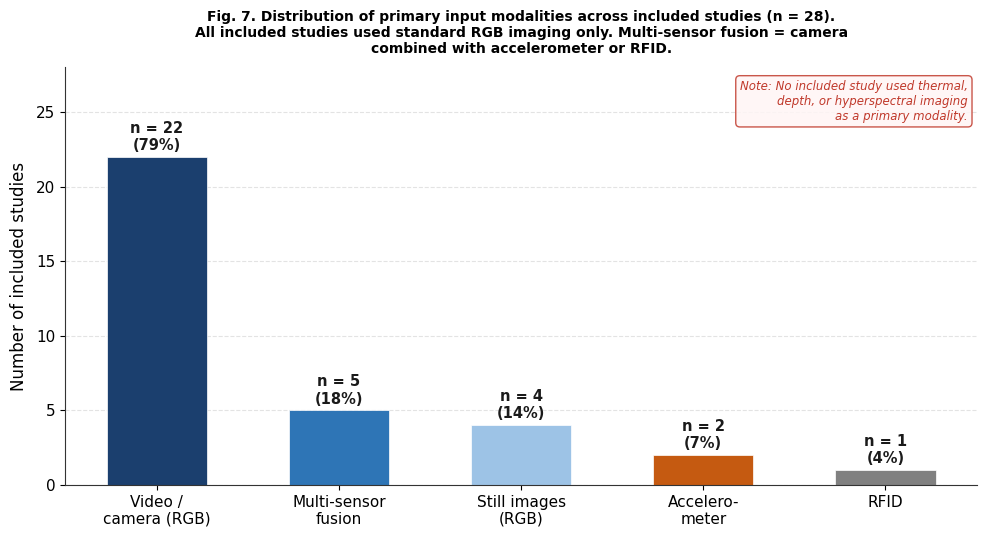

This chart was generated by the following Python code: (Note: this script raises an exception after producing the figure.)
"""
Fig. 7 — Input modality distribution
Animal journal: 300 DPI TIFF, annotation box for absent modalities
"""
import matplotlib
matplotlib.use('Agg')
import matplotlib.pyplot as plt

plt.rcParams.update({
    'font.family': 'DejaVu Sans',
    'font.size': 11,
    'axes.linewidth': 0.8,
    'axes.edgecolor': '#333333',
})

DARK  = '#1B3F6E'
MID   = '#2E75B6'
LIGHT = '#9DC3E6'
ORANGE= '#C55A11'
GRAY  = '#808080'

fig, ax = plt.subplots(figsize=(10, 5.5))

cats   = ['Video /\ncamera (RGB)', 'Multi-sensor\nfusion', 'Still images\n(RGB)',
          'Accelero-\nmeter', 'RFID']
counts = [22, 5, 4, 2, 1]
pcts   = [79, 18, 14, 7, 4]
colors = [DARK, MID, LIGHT, ORANGE, GRAY]

bars = ax.bar(cats, counts, color=colors, width=0.55,
              edgecolor='white', linewidth=0.5)
for bar, n, pct in zip(bars, counts, pcts):
    ax.text(bar.get_x() + bar.get_width()/2,
            bar.get_height() + 0.25,
            f'n = {n}\n({pct}%)',
            ha='center', va='bottom', fontsize=10.5,
            fontweight='bold', color='#1a1a1a')

ax.set_ylabel('Number of included studies', fontsize=12, labelpad=6)
ax.set_ylim(0, 28)
ax.yaxis.grid(True, linestyle='--', alpha=0.35)
ax.set_axisbelow(True)
ax.spines['top'].set_visible(False)
ax.spines['right'].set_visible(False)

ax.text(0.99, 0.97,
        'Note: No included study used thermal,\n'
        'depth, or hyperspectral imaging\n'
        'as a primary modality.',
        transform=ax.transAxes, fontsize=8.5,
        ha='right', va='top', color='#c0392b', style='italic',
        bbox=dict(boxstyle='round,pad=0.35', facecolor='#FFF5F5',
                  edgecolor='#c0392b', alpha=0.85))

ax.set_title(
    'Fig. 7. Distribution of primary input modalities across included studies (n = 28).\n'
    'All included studies used standard RGB imaging only. Multi-sensor fusion = camera\n'
    'combined with accelerometer or RFID.',
    fontsize=10, fontweight='bold', pad=10)

plt.tight_layout()
plt.savefig('./figures/Fig07_input_modality.tiff',
            format='tiff', dpi=300, bbox_inches='tight', facecolor='white')
plt.close()
print("Fig 7 saved")
